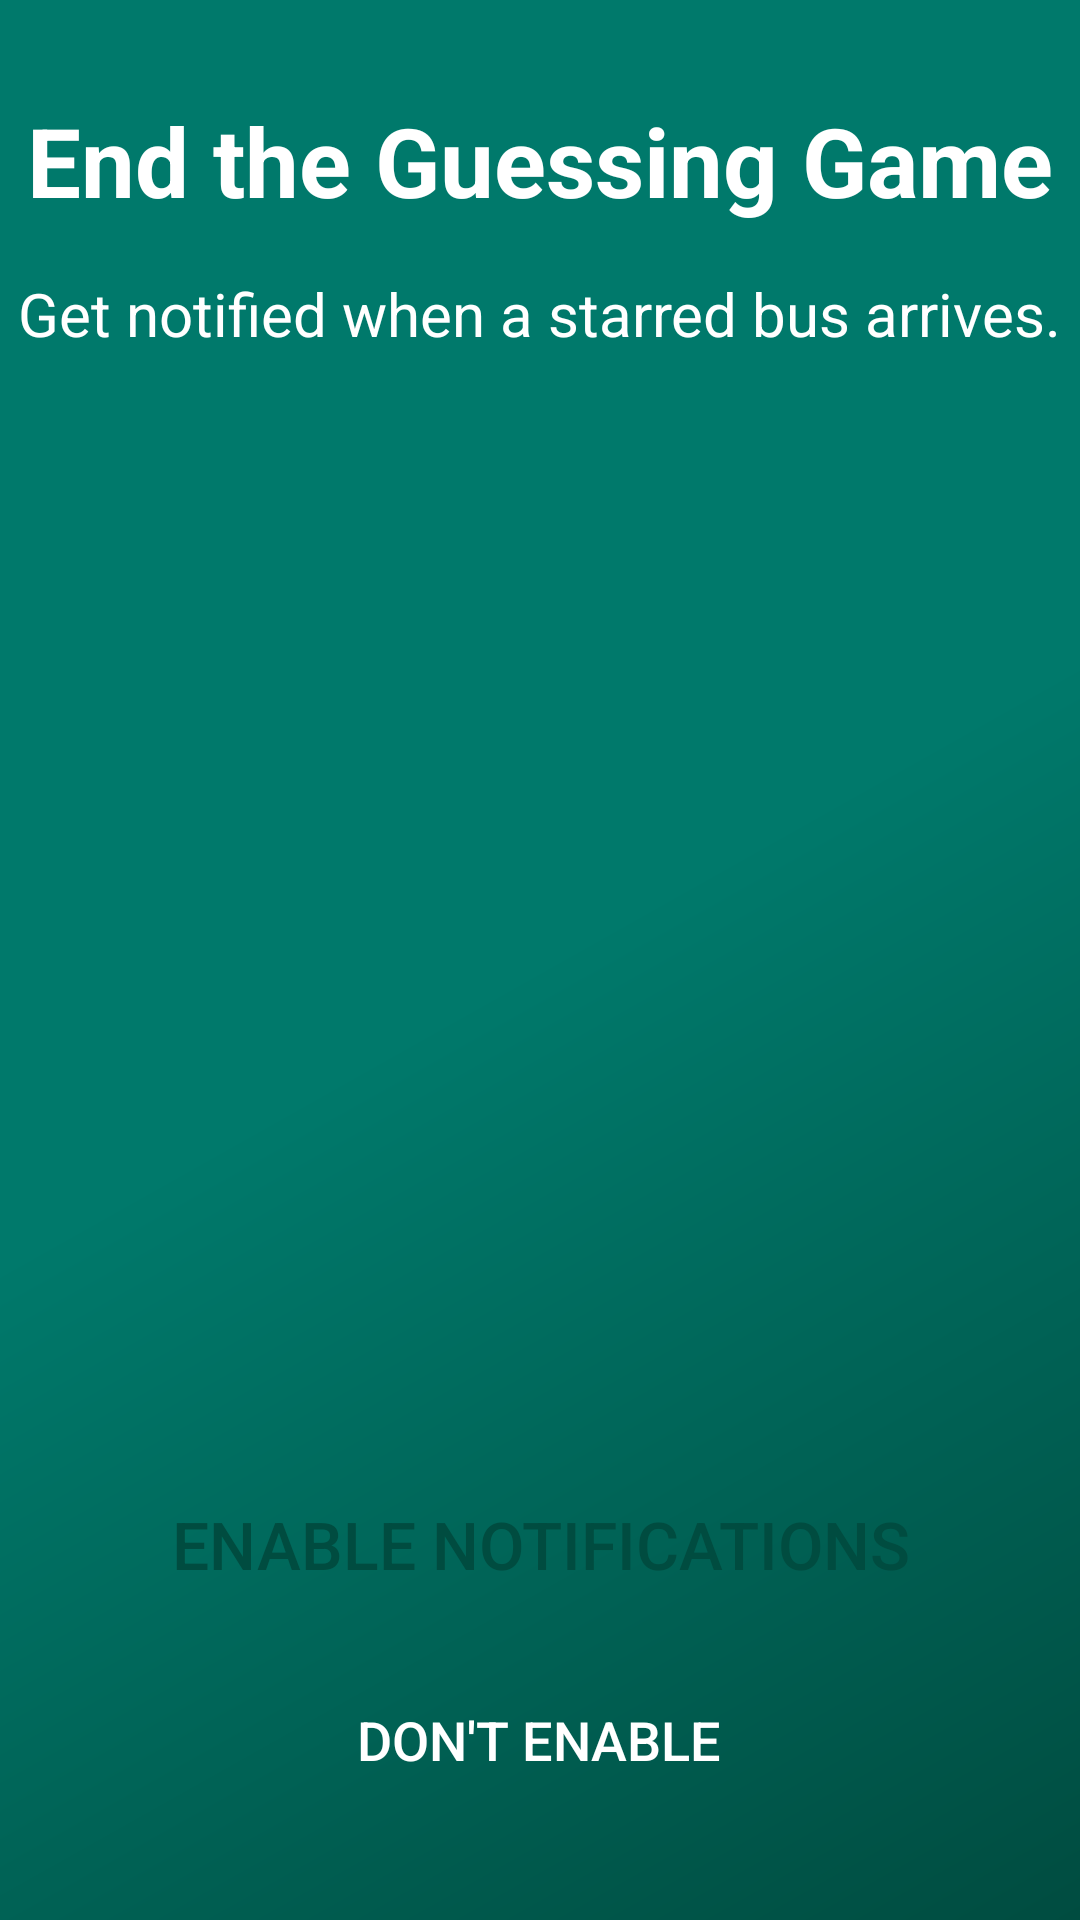

Produce the Android XML layout that renders to this screen, including the resource entries it uses.
<!-- AndroidManifest.xml: application theme AppTheme -->
<!-- res/layout/alertdialog.xml -->
<?xml version="1.0" encoding="utf-8"?>
<RelativeLayout xmlns:android="http://schemas.android.com/apk/res/android"
    android:id="@+id/alertDialog"
    android:layout_width="match_parent"
    android:layout_height="match_parent"
    android:background="@drawable/bg_alertdialog"
    android:orientation="vertical">

    <TextView
        android:id="@+id/alertDialogHeader"
        android:layout_width="wrap_content"
        android:layout_height="wrap_content"
        android:layout_centerHorizontal="true"
        android:layout_marginTop="32dp"
        android:text="End the Guessing Game"
        android:textAppearance="@style/TextAppearance.AppCompat.Large"
        android:textColor="@color/white"
        android:textSize="32sp"
        android:textStyle="bold" />

    <TextView
        android:id="@+id/alertDialogBody"
        android:layout_width="wrap_content"
        android:layout_height="wrap_content"
        android:layout_below="@id/alertDialogHeader"
        android:layout_centerHorizontal="true"
        android:layout_marginTop="@dimen/text_margin"
        android:text="Get notified when a starred bus arrives."
        android:textAppearance="@style/TextAppearance.AppCompat.Large"
        android:textColor="@color/white"
        android:textSize="20sp" />

    <android.support.v7.widget.AppCompatButton
        android:id="@+id/alertDesignPositive"
        android:layout_width="wrap_content"
        android:layout_height="wrap_content"
        android:layout_above="@id/alertDesignNegative"
        android:layout_centerHorizontal="true"
        android:layout_marginBottom="-12dp"
        android:background="@drawable/bg_alertdialogpositivebutton"
        android:paddingLeft="24dp"
        android:paddingTop="18dp"
        android:paddingRight="24dp"
        android:paddingBottom="18dp"
        android:text="Enable Notifications"
        android:textColor="@color/colorPrimaryDark"
        android:textSize="22sp" />

    <android.support.v7.widget.AppCompatButton
        android:id="@+id/alertDesignNegative"
        android:layout_width="wrap_content"
        android:layout_height="wrap_content"
        android:layout_alignParentBottom="true"
        android:layout_centerHorizontal="true"
        android:layout_marginBottom="16dp"
        android:background="@android:color/transparent"
        android:padding="32dp"
        android:text="Don't Enable"
        android:textColor="@color/white"
        android:textSize="18sp" />
</RelativeLayout>
<!-- resources referenced by this layout -->
<resources>
  <color name="colorPrimaryDark">#004C40</color>
  <color name="white">#FFFFFF</color>
  <dimen name="text_margin">16dp</dimen>
  <!-- drawable bg_alertdialog (drawable) -->
  <?xml version="1.0" encoding="utf-8"?>
  <shape xmlns:android="http://schemas.android.com/apk/res/android" android:shape="rectangle">
      <gradient android:startColor="@color/colorPrimary" android:centerColor="@color/colorPrimary" android:endColor="@color/colorPrimaryDark" android:angle="315" />
  </shape>
  <style name="AppTheme" parent="Theme.AppCompat.Light.DarkActionBar">
          
          <item name="colorPrimary">@color/colorPrimary</item>
          <item name="colorPrimaryDark">@color/colorPrimaryDark</item>
          <item name="colorAccent">@color/colorAccent</item>
      </style>
  <color name="colorPrimary">#00796B</color>
  <color name="colorAccent">#00B0FF</color>
</resources>
